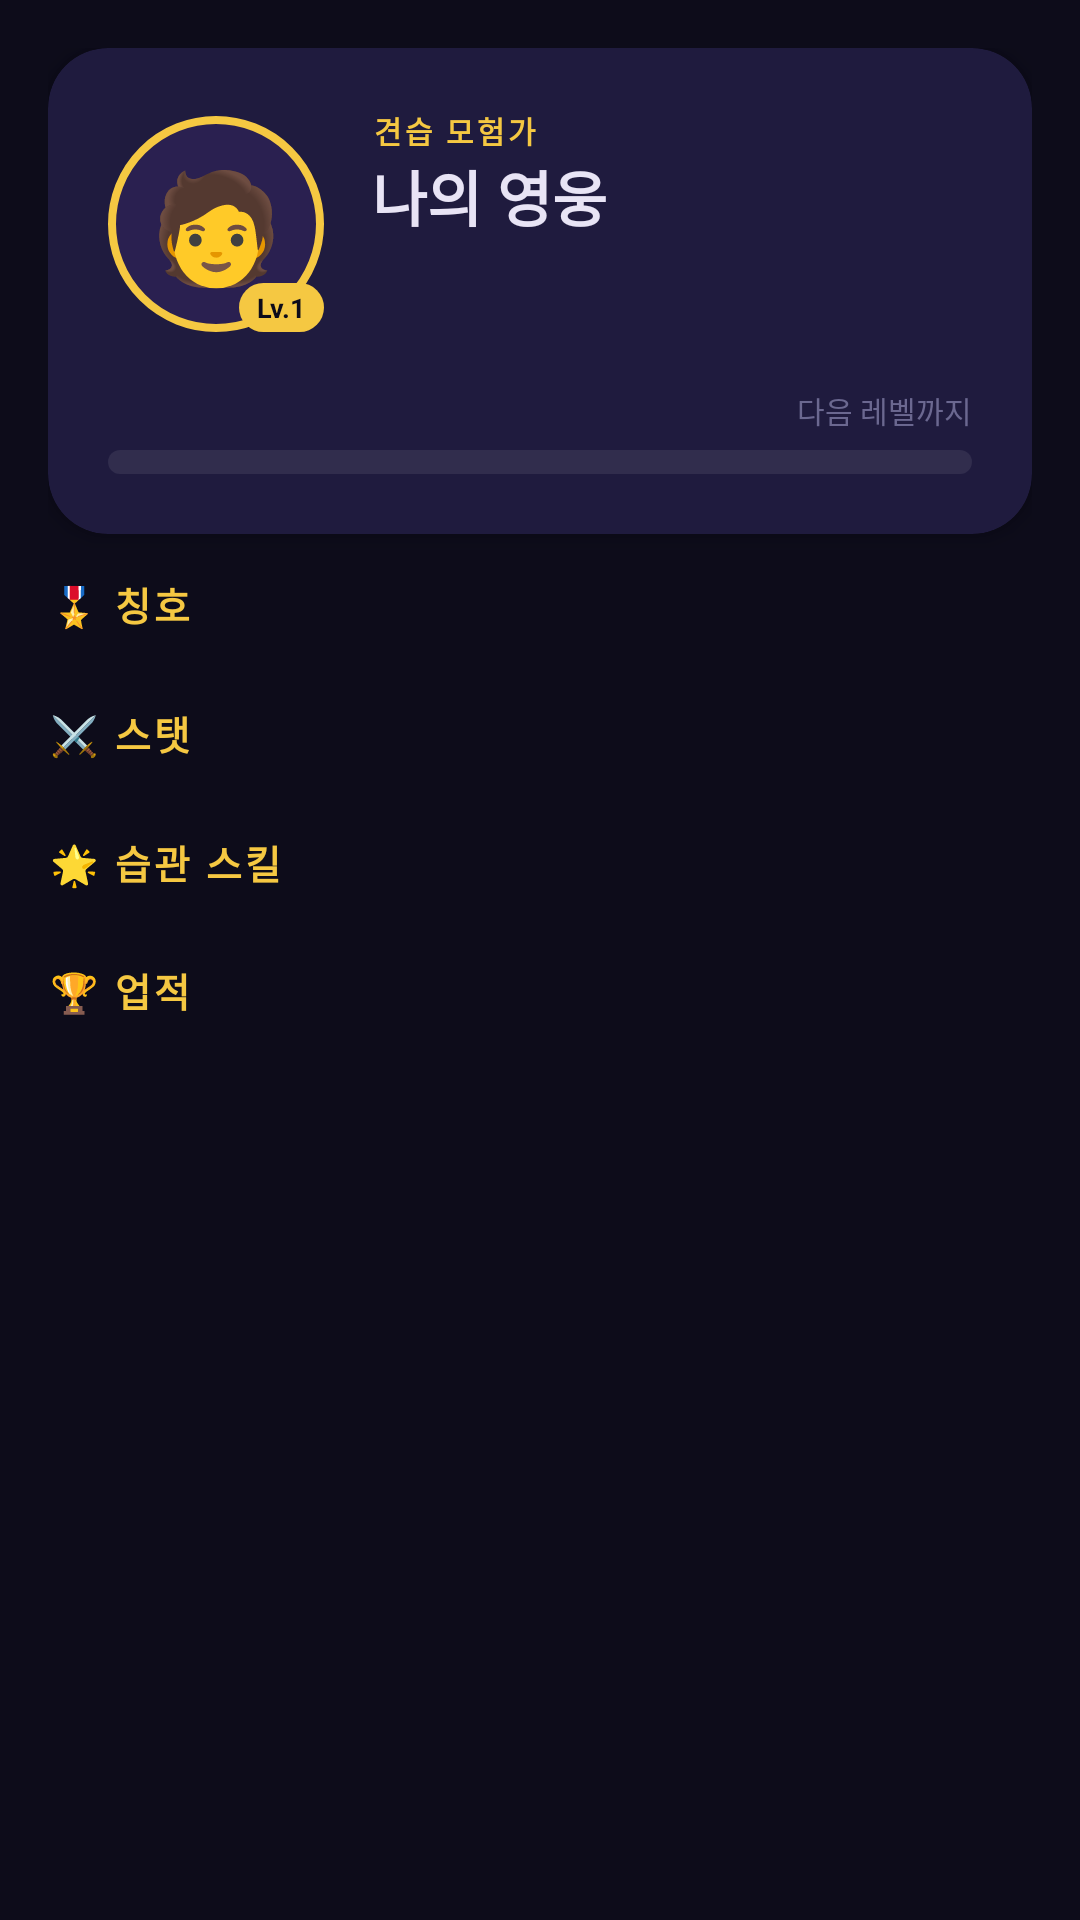

This screen was rendered from an Android layout file. Write that file and the resources it references.
<!-- AndroidManifest.xml: application theme Theme.RoutineQuest -->
<!-- res/layout/fragment_character.xml -->
<?xml version="1.0" encoding="utf-8"?>
<androidx.core.widget.NestedScrollView
    xmlns:android="http://schemas.android.com/apk/res/android"
    xmlns:app="http://schemas.android.com/apk/res-auto"
    android:layout_width="match_parent"
    android:layout_height="match_parent"
    android:background="@color/bg"
    android:fillViewport="true">

    <LinearLayout
        android:layout_width="match_parent"
        android:layout_height="wrap_content"
        android:orientation="vertical"
        android:padding="16dp"
        android:paddingTop="36dp">

        
        <androidx.cardview.widget.CardView
            android:layout_width="match_parent"
            android:layout_height="wrap_content"
            android:layout_marginBottom="14dp"
            app:cardBackgroundColor="#FF1F1B3E"
            app:cardCornerRadius="20dp"
            app:cardElevation="4dp">

            <LinearLayout
                android:layout_width="match_parent"
                android:layout_height="wrap_content"
                android:orientation="vertical"
                android:padding="20dp">

                <LinearLayout
                    android:layout_width="match_parent"
                    android:layout_height="wrap_content"
                    android:orientation="horizontal"
                    android:gravity="center_vertical">

                    
                    <FrameLayout
                        android:layout_width="72dp"
                        android:layout_height="72dp"
                        android:layout_marginEnd="16dp">

                        <TextView
                            android:id="@+id/tv_avatar"
                            android:layout_width="match_parent"
                            android:layout_height="match_parent"
                            android:text="🧑"
                            android:textSize="36sp"
                            android:gravity="center"
                            android:background="@drawable/bg_avatar"/>

                        <TextView
                            android:id="@+id/tv_level"
                            android:layout_width="wrap_content"
                            android:layout_height="wrap_content"
                            android:layout_gravity="bottom|end"
                            android:text="Lv.1"
                            android:textSize="9sp"
                            android:textStyle="bold"
                            android:textColor="@color/bg"
                            android:background="@drawable/bg_level_badge"
                            android:paddingStart="6dp"
                            android:paddingEnd="6dp"
                            android:paddingTop="2dp"
                            android:paddingBottom="2dp"/>
                    </FrameLayout>

                    
                    <LinearLayout
                        android:layout_width="0dp"
                        android:layout_height="wrap_content"
                        android:layout_weight="1"
                        android:orientation="vertical">

                        <TextView
                            android:id="@+id/tv_class_name"
                            android:layout_width="wrap_content"
                            android:layout_height="wrap_content"
                            android:text="견습 모험가"
                            android:textSize="10sp"
                            android:textStyle="bold"
                            android:textColor="@color/gold"
                            android:letterSpacing="0.1"/>

                        <TextView
                            android:layout_width="wrap_content"
                            android:layout_height="wrap_content"
                            android:text="나의 영웅"
                            android:textSize="20sp"
                            android:textStyle="bold"
                            android:textColor="@color/text_primary"/>

                        <TextView
                            android:id="@+id/tv_class_title"
                            android:layout_width="wrap_content"
                            android:layout_height="wrap_content"
                            android:textSize="11sp"
                            android:textColor="@color/text_muted"/>

                        <TextView
                            android:id="@+id/tv_total_xp"
                            android:layout_width="wrap_content"
                            android:layout_height="wrap_content"
                            android:textSize="11sp"
                            android:textStyle="bold"
                            android:textColor="@color/gold"
                            android:layout_marginTop="4dp"/>
                    </LinearLayout>
                </LinearLayout>

                
                <LinearLayout
                    android:layout_width="match_parent"
                    android:layout_height="wrap_content"
                    android:orientation="vertical"
                    android:layout_marginTop="16dp">

                    <LinearLayout
                        android:layout_width="match_parent"
                        android:layout_height="wrap_content"
                        android:orientation="horizontal"
                        android:layout_marginBottom="6dp">

                        <TextView
                            android:id="@+id/tv_xp_progress"
                            android:layout_width="0dp"
                            android:layout_height="wrap_content"
                            android:layout_weight="1"
                            android:textSize="10sp"
                            android:textStyle="bold"
                            android:textColor="@color/gold"/>

                        <TextView
                            android:layout_width="wrap_content"
                            android:layout_height="wrap_content"
                            android:text="다음 레벨까지"
                            android:textSize="10sp"
                            android:textColor="@color/text_muted"/>
                    </LinearLayout>

                    <ProgressBar
                        android:id="@+id/xp_bar"
                        style="?android:attr/progressBarStyleHorizontal"
                        android:layout_width="match_parent"
                        android:layout_height="8dp"
                        android:max="100"
                        android:progress="0"
                        android:progressDrawable="@drawable/xp_progress"/>
                </LinearLayout>
            </LinearLayout>
        </androidx.cardview.widget.CardView>

        
        <TextView
            android:layout_width="wrap_content"
            android:layout_height="wrap_content"
            android:text="🎖 칭호"
            android:textSize="13sp"
            android:textStyle="bold"
            android:textColor="@color/gold"
            android:letterSpacing="0.08"
            android:layout_marginBottom="10dp"/>

        <LinearLayout
            android:id="@+id/title_container"
            android:layout_width="match_parent"
            android:layout_height="wrap_content"
            android:orientation="vertical"
            android:layout_marginBottom="14dp"/>

        
        <TextView
            android:layout_width="wrap_content"
            android:layout_height="wrap_content"
            android:text="⚔️ 스탯"
            android:textSize="13sp"
            android:textStyle="bold"
            android:textColor="@color/gold"
            android:letterSpacing="0.08"
            android:layout_marginBottom="10dp"/>

        <android.widget.GridLayout
            android:id="@+id/stats_grid"
            android:layout_width="match_parent"
            android:layout_height="wrap_content"
            android:columnCount="2"
            android:layout_marginBottom="14dp"/>

        
        <TextView
            android:layout_width="wrap_content"
            android:layout_height="wrap_content"
            android:text="🌟 습관 스킬"
            android:textSize="13sp"
            android:textStyle="bold"
            android:textColor="@color/gold"
            android:letterSpacing="0.08"
            android:layout_marginBottom="10dp"/>

        <LinearLayout
            android:id="@+id/skills_container"
            android:layout_width="match_parent"
            android:layout_height="wrap_content"
            android:orientation="vertical"
            android:layout_marginBottom="14dp"/>

        
        <TextView
            android:id="@+id/tv_ach_count"
            android:layout_width="wrap_content"
            android:layout_height="wrap_content"
            android:text="🏆 업적"
            android:textSize="13sp"
            android:textStyle="bold"
            android:textColor="@color/gold"
            android:letterSpacing="0.08"
            android:layout_marginBottom="10dp"/>

        <LinearLayout
            android:id="@+id/ach_container"
            android:layout_width="match_parent"
            android:layout_height="wrap_content"
            android:orientation="vertical"
            android:paddingBottom="24dp"/>

    </LinearLayout>
</androidx.core.widget.NestedScrollView>
<!-- resources referenced by this layout -->
<resources>
  <color name="bg">#0D0C1A</color>
  <color name="gold">#F5C842</color>
  <color name="text_muted">#6B6890</color>
  <color name="text_primary">#E8E4F5</color>
  <!-- drawable bg_avatar (drawable) -->
  <?xml version="1.0" encoding="utf-8"?>
  <shape xmlns:android="http://schemas.android.com/apk/res/android" android:shape="oval">
      <solid android:color="#2A2050"/>
      <stroke android:width="2.5dp" android:color="#F5C842"/>
  </shape>
  <!-- drawable bg_level_badge (drawable) -->
  <?xml version="1.0" encoding="utf-8"?>
  <shape xmlns:android="http://schemas.android.com/apk/res/android" android:shape="rectangle">
      <solid android:color="#F5C842"/>
      <corners android:radius="10dp"/>
  </shape>
  <!-- drawable xp_progress (drawable) -->
  <?xml version="1.0" encoding="utf-8"?>
  <layer-list xmlns:android="http://schemas.android.com/apk/res/android">
      <item android:id="@android:id/background">
          <shape android:shape="rectangle">
              <solid android:color="#14FFFFFF"/>
              <corners android:radius="4dp"/>
          </shape>
      </item>
      <item android:id="@android:id/progress">
          <clip>
              <shape android:shape="rectangle">
                  <gradient android:startColor="#F5C842" android:endColor="#FFE17A" android:angle="0"/>
                  <corners android:radius="4dp"/>
              </shape>
          </clip>
      </item>
  </layer-list>
  <style name="Theme.RoutineQuest" parent="Theme.MaterialComponents.DayNight.NoActionBar">
          <item name="colorPrimary">@color/gold</item>
          <item name="colorPrimaryVariant">@color/bg2</item>
          <item name="colorOnPrimary">@color/bg</item>
          <item name="colorSecondary">@color/gold</item>
          <item name="colorOnSecondary">@color/bg</item>
          <item name="android:windowBackground">@color/bg</item>
          <item name="android:statusBarColor">@color/bg</item>
          <item name="android:navigationBarColor">@color/bg2</item>
          <item name="colorSurface">@color/card</item>
          <item name="colorOnSurface">@color/text_primary</item>
          <item name="android:textColor">@color/text_primary</item>
          <item name="android:fontFamily">sans-serif</item>
          <item name="bottomNavigationStyle">@style/BottomNavStyle</item>
      </style>
  <color name="bg2">#13112A</color>
  <color name="card">#1A1830</color>
  <style name="BottomNavStyle" parent="Widget.MaterialComponents.BottomNavigationView">
          <item name="android:background">@color/bg2</item>
          <item name="itemIconTint">@color/bottom_nav_color</item>
          <item name="itemTextColor">@color/bottom_nav_color</item>
          <item name="elevation">8dp</item>
      </style>
</resources>
